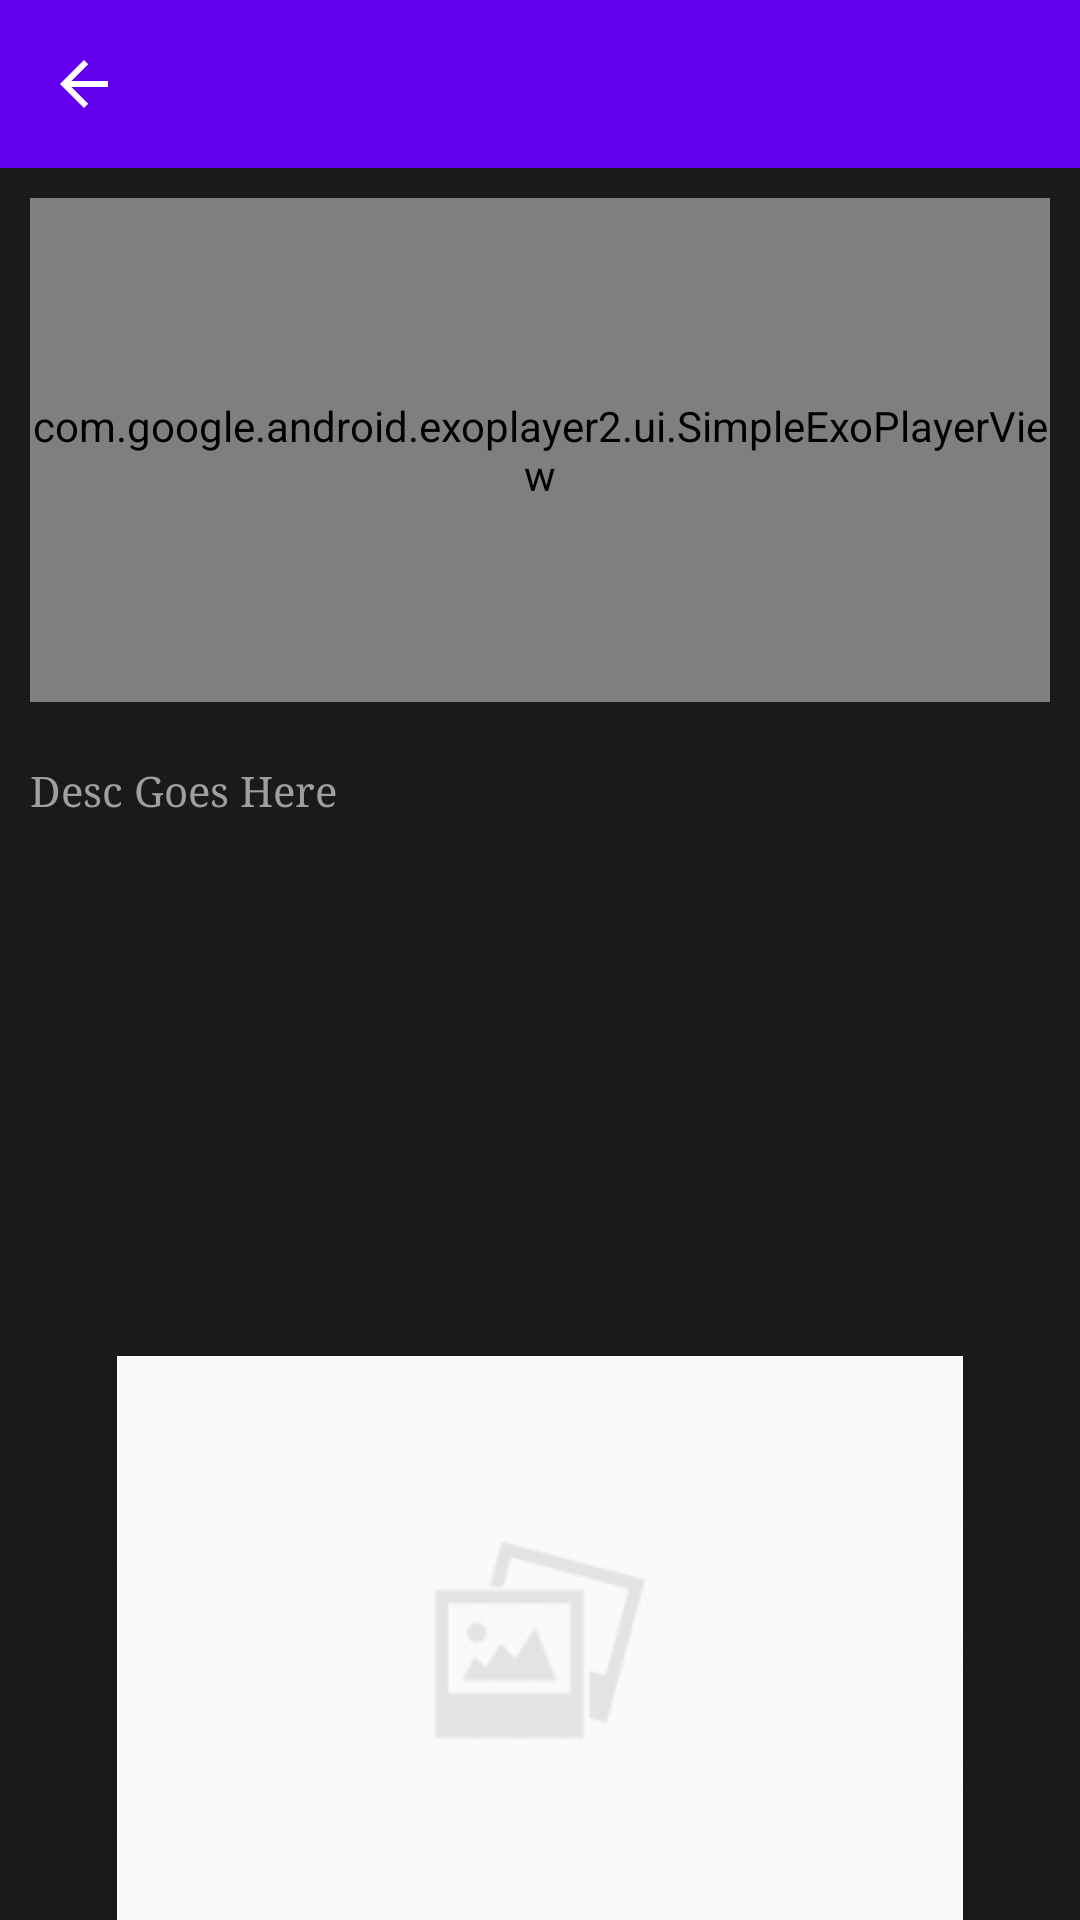

Android layout source for this screen:
<!-- AndroidManifest.xml: application theme AppTheme -->
<!-- res/layout/fragment_step_details.xml -->
<LinearLayout xmlns:android="http://schemas.android.com/apk/res/android"
    xmlns:tools="http://schemas.android.com/tools"
    android:layout_width="match_parent"
    android:layout_height="match_parent"
    xmlns:app="http://schemas.android.com/apk/res-auto"
    android:orientation="vertical"
    tools:context="com.example.dell.baking.StepDetails"
    android:background="#1a1a1a">

    <android.support.v7.widget.Toolbar
        android:id="@+id/toolbarId"
        app:theme="@style/ToolbarColoredBackArrow"
        android:layout_width="match_parent"
        android:layout_height="?attr/actionBarSize"
        app:navigationIcon="?attr/homeAsUpIndicator"
        android:title="Go Back"
        android:background="@color/colorPrimary"
        app:titleTextColor="#FFFFFF"

        />

    <FrameLayout
        android:layout_width="match_parent"
        android:layout_weight="1"
        android:layout_height="0dp">

       <TextView
           android:layout_width="match_parent"
           android:layout_height="wrap_content"
           android:text="No Available Video"
           android:visibility="invisible"
           android:id="@+id/gone"
           android:textColor="#9f9f9f"
           android:fontFamily="serif"
           />
        <com.google.android.exoplayer2.ui.SimpleExoPlayerView
            android:id="@+id/video_view"
            android:layout_width="match_parent"

            android:layout_margin="10dp"


            android:layout_height="match_parent" />


    </FrameLayout>

    <TextView
        android:id="@+id/step_full_desc"
        android:layout_width="match_parent"
        android:layout_height="0dp"
        android:text="Desc Goes Here"
        android:layout_weight="1"
        android:textColor="#9f9f9f"
        android:fontFamily="serif"
        android:layout_margin="10dp"

        />
    <ImageView
        android:layout_width="wrap_content"
        android:layout_height="0dp"
        android:layout_weight="1"
        android:id="@+id/thumb"
        android:src="@drawable/placeholder"
        android:layout_gravity="center_horizontal"
        />

</LinearLayout>
<!-- resources referenced by this layout -->
<resources>
  <!-- drawable placeholder: png bitmap (drawable, 2743 bytes) -->
  <style name="ToolbarColoredBackArrow" parent="AppTheme">
          <item name="android:textColorSecondary">#FFFFFF</item>
      </style>
  <style name="AppTheme" parent="Theme.AppCompat.Light.DarkActionBar">
          
          <item name="colorPrimary">@color/colorPrimary</item>
          <item name="colorPrimaryDark">@color/colorPrimaryDark</item>
          <item name="colorAccent">@color/colorAccent</item>
      </style>
  <!-- not gathered from this repository: default colours our renderer supplied (Android Studio template values) -->
  <color name="colorPrimary">#FF6200EE</color>
  <color name="colorPrimaryDark">#FF3700B3</color>
  <color name="colorAccent">#FF03DAC5</color>
</resources>
